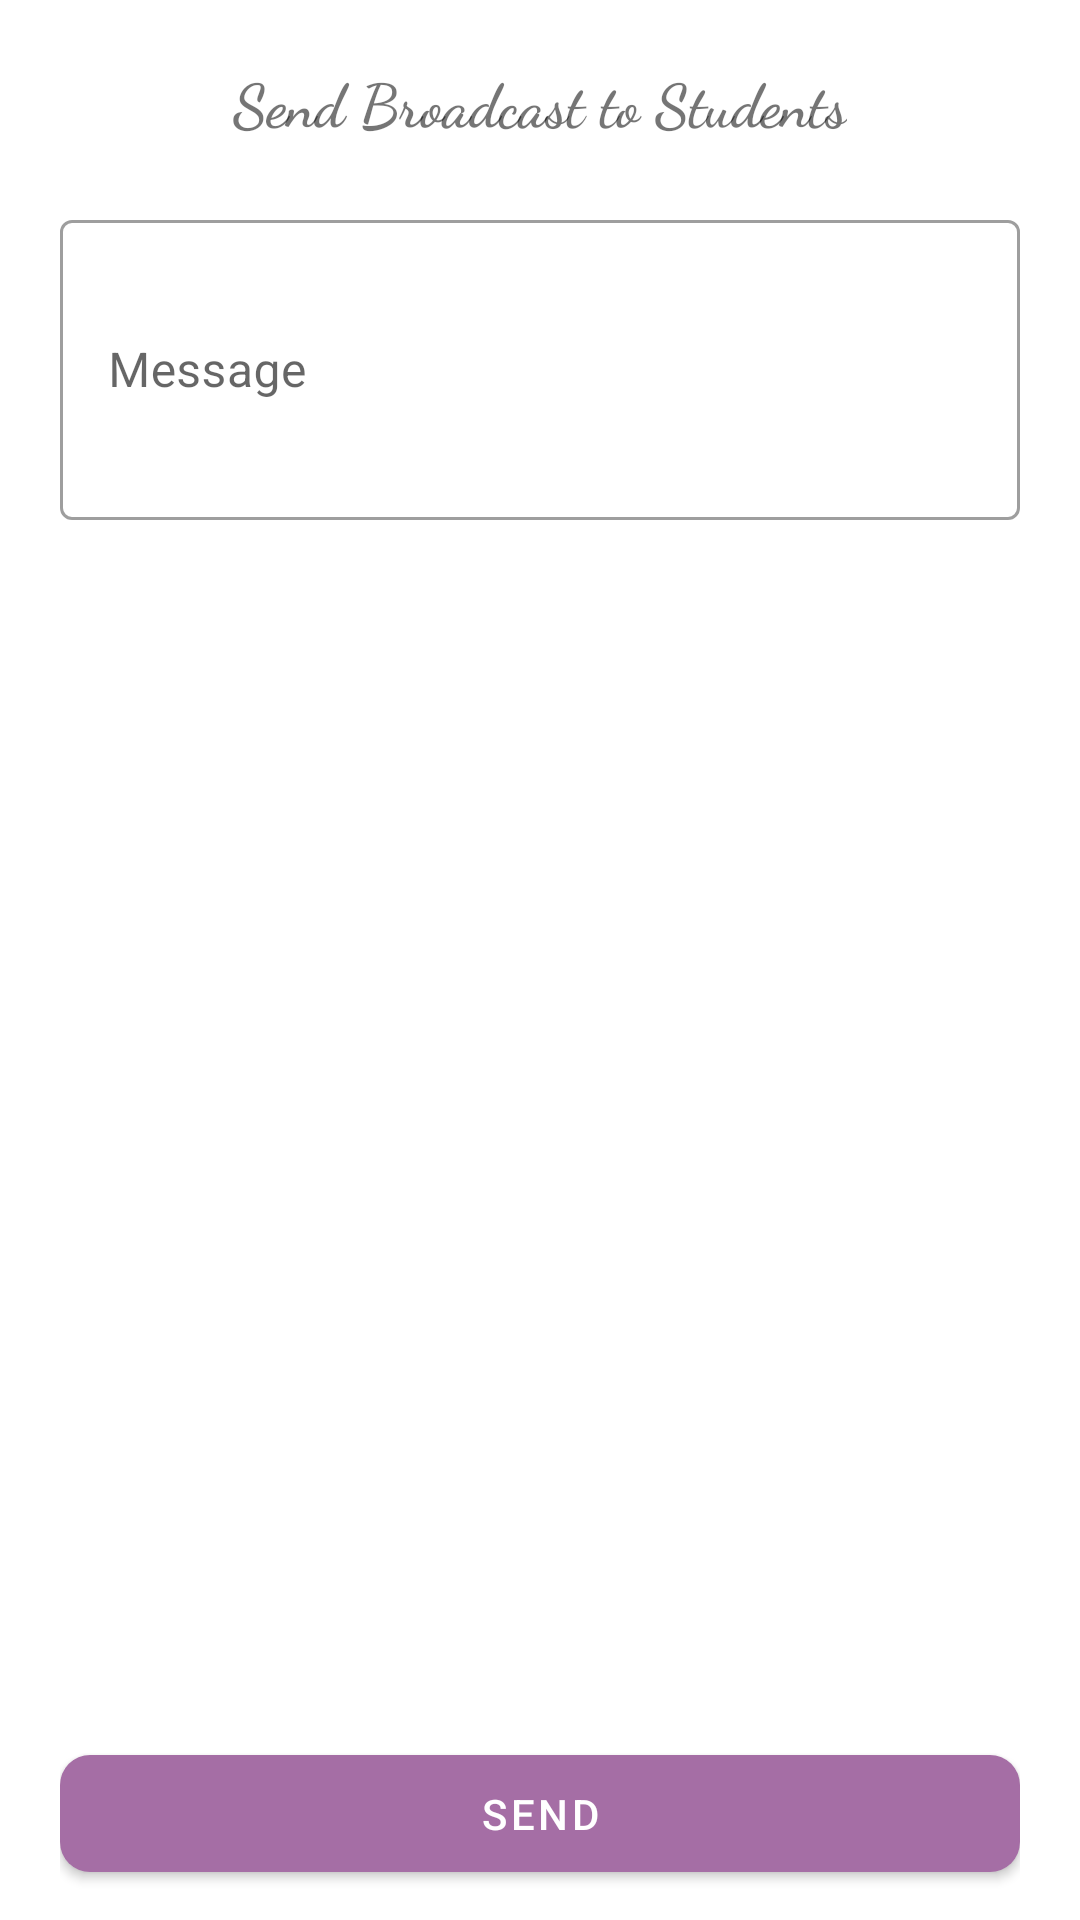

Write the Android layout XML for this screen, with the resource values it uses.
<!-- AndroidManifest.xml: application theme Theme.CloudDatabaseSystem -->
<!-- res/layout/staff_send_layout.xml -->
<?xml version="1.0" encoding="utf-8"?>
<androidx.constraintlayout.widget.ConstraintLayout
    xmlns:android="http://schemas.android.com/apk/res/android"
    xmlns:app="http://schemas.android.com/apk/res-auto"
    xmlns:tools="http://schemas.android.com/tools"
    android:layout_width="match_parent"
    android:layout_height="match_parent"
    android:paddingHorizontal="20dp">


    <TextView
        android:id="@+id/send_title"
        android:layout_width="wrap_content"
        android:layout_height="wrap_content"
        android:layout_marginTop="20dp"
        android:textStyle="bold"
        android:textAlignment="center"
        android:textSize="20sp"
        android:fontFamily="cursive"
        android:text="Send Broadcast to Students"
        app:layout_constraintEnd_toEndOf="parent"
        app:layout_constraintStart_toStartOf="parent"
        app:layout_constraintTop_toTopOf="parent" />


    <com.google.android.material.textfield.TextInputLayout
        android:id="@+id/address"
        style="@style/Widget.MaterialComponents.TextInputLayout.OutlinedBox"
        android:layout_width="match_parent"
        android:layout_height="wrap_content"
        android:hint="Message"
        app:layout_constraintStart_toStartOf="parent"
        app:layout_constraintTop_toBottomOf="@+id/send_title"
        android:layout_marginTop="20dp">

        <com.google.android.material.textfield.TextInputEditText
            android:id="@+id/message_text"
            android:layout_width="match_parent"
            android:layout_height="wrap_content"
            android:minHeight="100dp"
            android:inputType="textMultiLine"
            />

    </com.google.android.material.textfield.TextInputLayout>

    <com.google.android.material.button.MaterialButton
        android:layout_width="match_parent"
        android:layout_height="wrap_content"
        android:text="SEND"
        android:id="@+id/send_btn"
        app:layout_constraintBottom_toBottomOf="parent"
        app:cornerRadius="10dp"
        android:paddingVertical="10dp"
        android:layout_marginBottom="10dp"/>
</androidx.constraintlayout.widget.ConstraintLayout>
<!-- resources referenced by this layout -->
<resources>
  <style name="Theme.CloudDatabaseSystem" parent="Theme.MaterialComponents.DayNight.NoActionBar">
          
          <item name="colorPrimary">#A56EA5</item>
          <item name="colorPrimaryVariant">#BEA597C5</item>
          <item name="colorOnPrimary">@color/white</item>
          
          <item name="colorSecondary">@color/teal_200</item>
          <item name="colorSecondaryVariant">@color/teal_700</item>
          <item name="colorOnSecondary">@color/black</item>
          
          <item name="android:statusBarColor" tools:targetApi="l">#A56EA5</item>
          <item name="android:windowLightStatusBar">true</item>
          
      </style>
  <!-- not gathered from this repository: default colours our renderer supplied (Android Studio template values) -->
  <color name="teal_200">#FF03DAC5</color>
  <color name="teal_700">#FF018786</color>
  <color name="black">#FF000000</color>
  <color name="white">#FFFFFFFF</color>
</resources>
